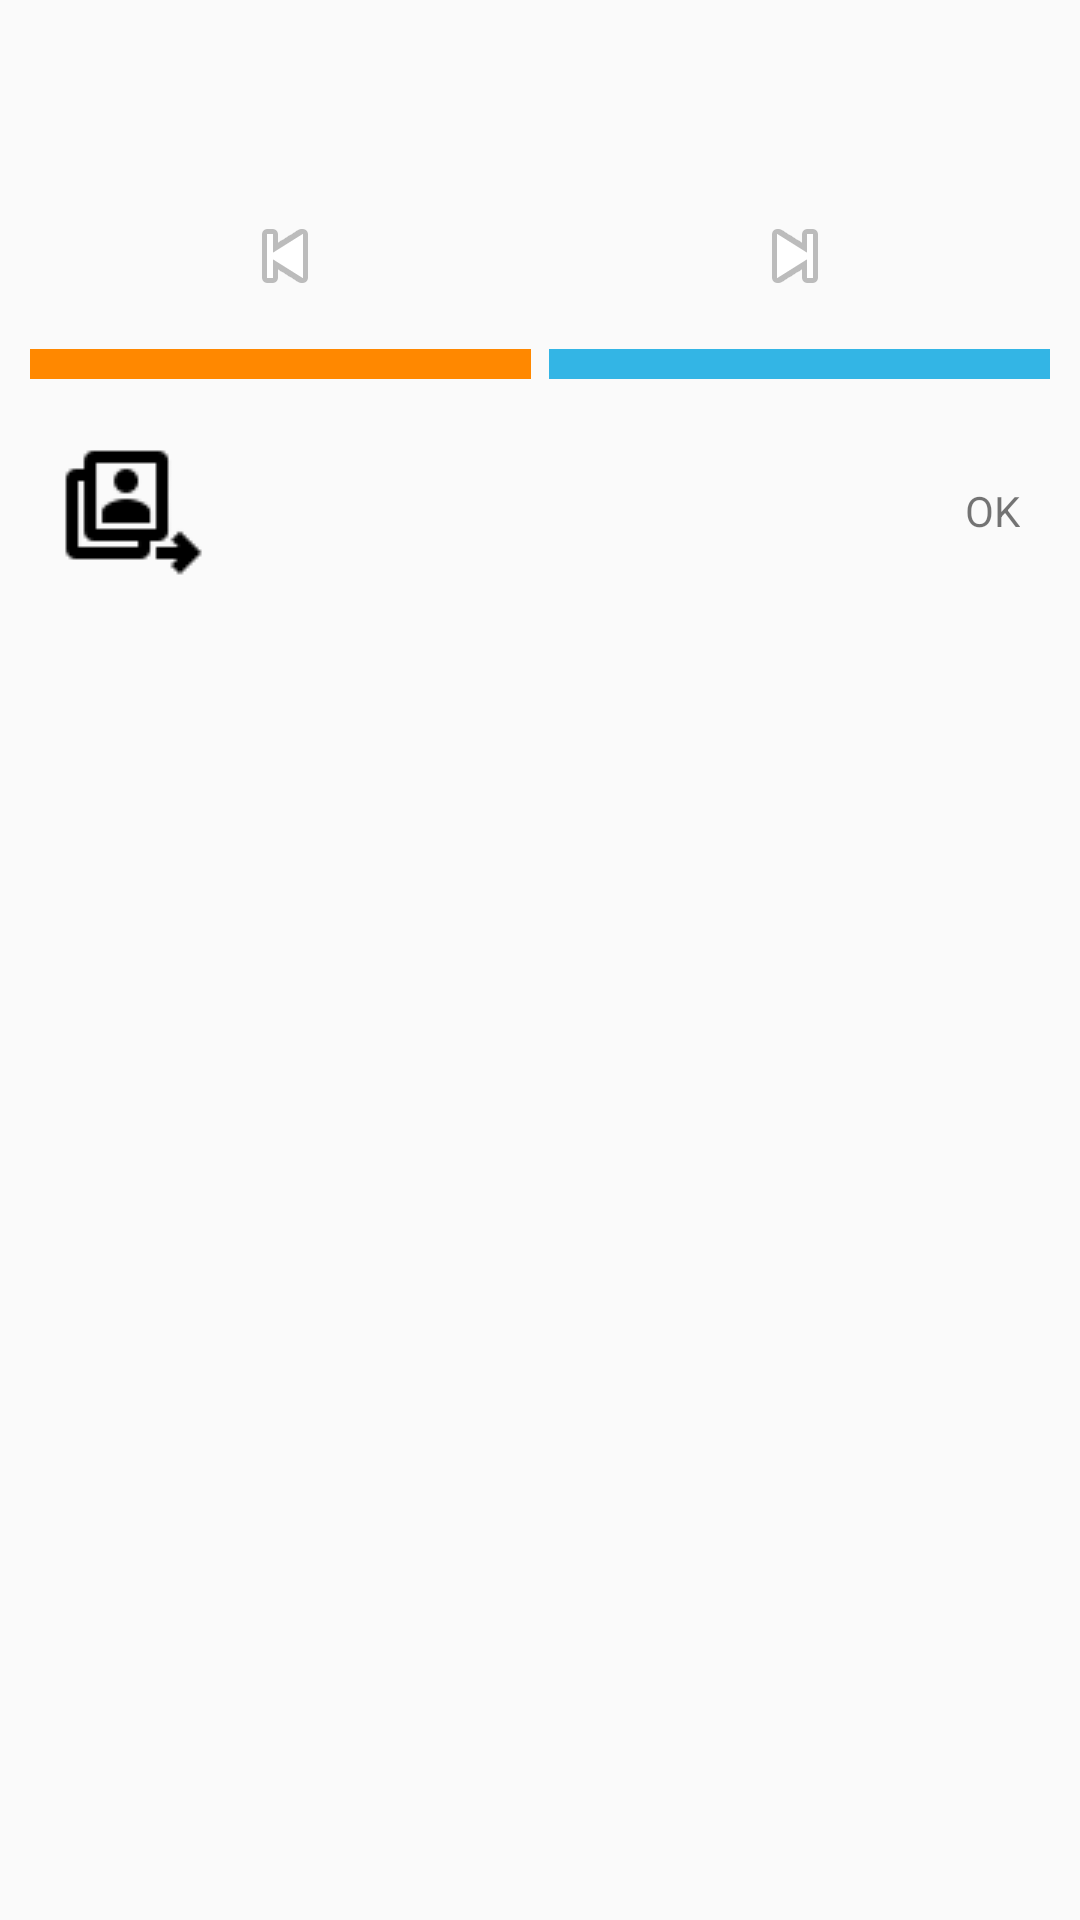

Here is an Android app screen rendered from its layout file. Give the layout XML and the strings, colors and styles it references.
<!-- AndroidManifest.xml: application theme AppTheme -->
<!-- res/layout/layout_game_details_dialog.xml -->
<?xml version="1.0" encoding="utf-8"?>
<LinearLayout xmlns:android="http://schemas.android.com/apk/res/android"
    xmlns:app="http://schemas.android.com/apk/res-auto"
    android:layout_width="match_parent"
    android:layout_height="match_parent"
    android:minHeight="200dp"
    android:minWidth="500dp"
    android:orientation="vertical"
    android:padding="10dp"
    app:layout_behavior="@string/appbar_scrolling_view_behavior" >

    <LinearLayout
        android:layout_width="match_parent"
        android:layout_height="wrap_content"
        android:layout_marginTop="10dp"
        android:orientation="horizontal">

        <TextView
            android:id="@+id/game_details_title"
            android:layout_width="0dp"
            android:layout_height="wrap_content"
            android:layout_gravity="center"
            android:layout_weight="1"
            android:padding="5dp"
            android:textSize="18sp" />

        <TextView
            android:id="@+id/game_details_date"
            android:layout_width="wrap_content"
            android:layout_height="wrap_content"
            android:layout_gravity="end"
            android:padding="5dp"
            android:textSize="18sp" />

    </LinearLayout>

    <LinearLayout
        android:layout_width="match_parent"
        android:layout_height="wrap_content"
        android:layout_marginTop="10dp"
        android:orientation="horizontal">

        <ImageView
            android:id="@+id/previous_game"
            android:layout_width="match_parent"
            android:layout_height="wrap_content"
            android:layout_gravity="start"
            android:layout_weight="1"
            android:padding="5dp"
            android:src="@android:drawable/ic_media_previous" />

        <ImageView
            android:id="@+id/next_game"
            android:layout_width="match_parent"
            android:layout_height="wrap_content"
            android:layout_gravity="end"
            android:layout_weight="1"
            android:padding="5dp"
            android:src="@android:drawable/ic_media_next" />

    </LinearLayout>

    <LinearLayout
        android:layout_width="match_parent"
        android:layout_height="wrap_content"
        android:layout_marginTop="10dp"
        android:orientation="horizontal">

        <ListView
            android:id="@+id/game_details_team1"
            android:layout_width="match_parent"
            android:layout_height="wrap_content"
            android:layout_marginRight="3dp"
            android:layout_weight="1"
            android:background="@android:color/holo_orange_dark"
            android:padding="5dp" />

        <ListView
            android:id="@+id/game_details_team2"
            android:layout_width="match_parent"
            android:layout_height="wrap_content"
            android:layout_marginLeft="3dp"
            android:layout_weight="1"
            android:background="@android:color/holo_blue_light"
            android:padding="5dp" />
    </LinearLayout>

    <LinearLayout
        android:layout_width="match_parent"
        android:layout_height="wrap_content"
        android:layout_marginTop="10dp"
        android:orientation="horizontal">

        <ImageView
            android:id="@+id/copy_game"
            android:layout_width="wrap_content"
            android:layout_height="wrap_content"
            android:layout_gravity="start"
            android:padding="10dp"
            android:src="@drawable/send_copy" />

        <TextView
            android:id="@+id/game_details_ok"
            android:layout_width="wrap_content"
            android:layout_height="wrap_content"
            android:layout_weight="1"
            android:layout_gravity="end|center_vertical"
            android:gravity="end"
            android:padding="10dp"
            android:text="@android:string/ok" />

    </LinearLayout>

</LinearLayout>
<!-- resources referenced by this layout -->
<resources>
  <!-- drawable send_copy: png bitmap (drawable, 484 bytes) -->
  <style name="AppTheme" parent="Theme.AppCompat.Light.DarkActionBar">
          <item name="colorPrimary">@color/colorPrimary</item>
          <item name="colorPrimaryDark">@color/colorPrimaryDark</item>
          <item name="colorAccent">@color/colorAccent</item>
      </style>
  <color name="colorPrimary">#3F51B5</color>
  <color name="colorPrimaryDark">#303F9F</color>
  <color name="colorAccent">#118399</color>
</resources>
